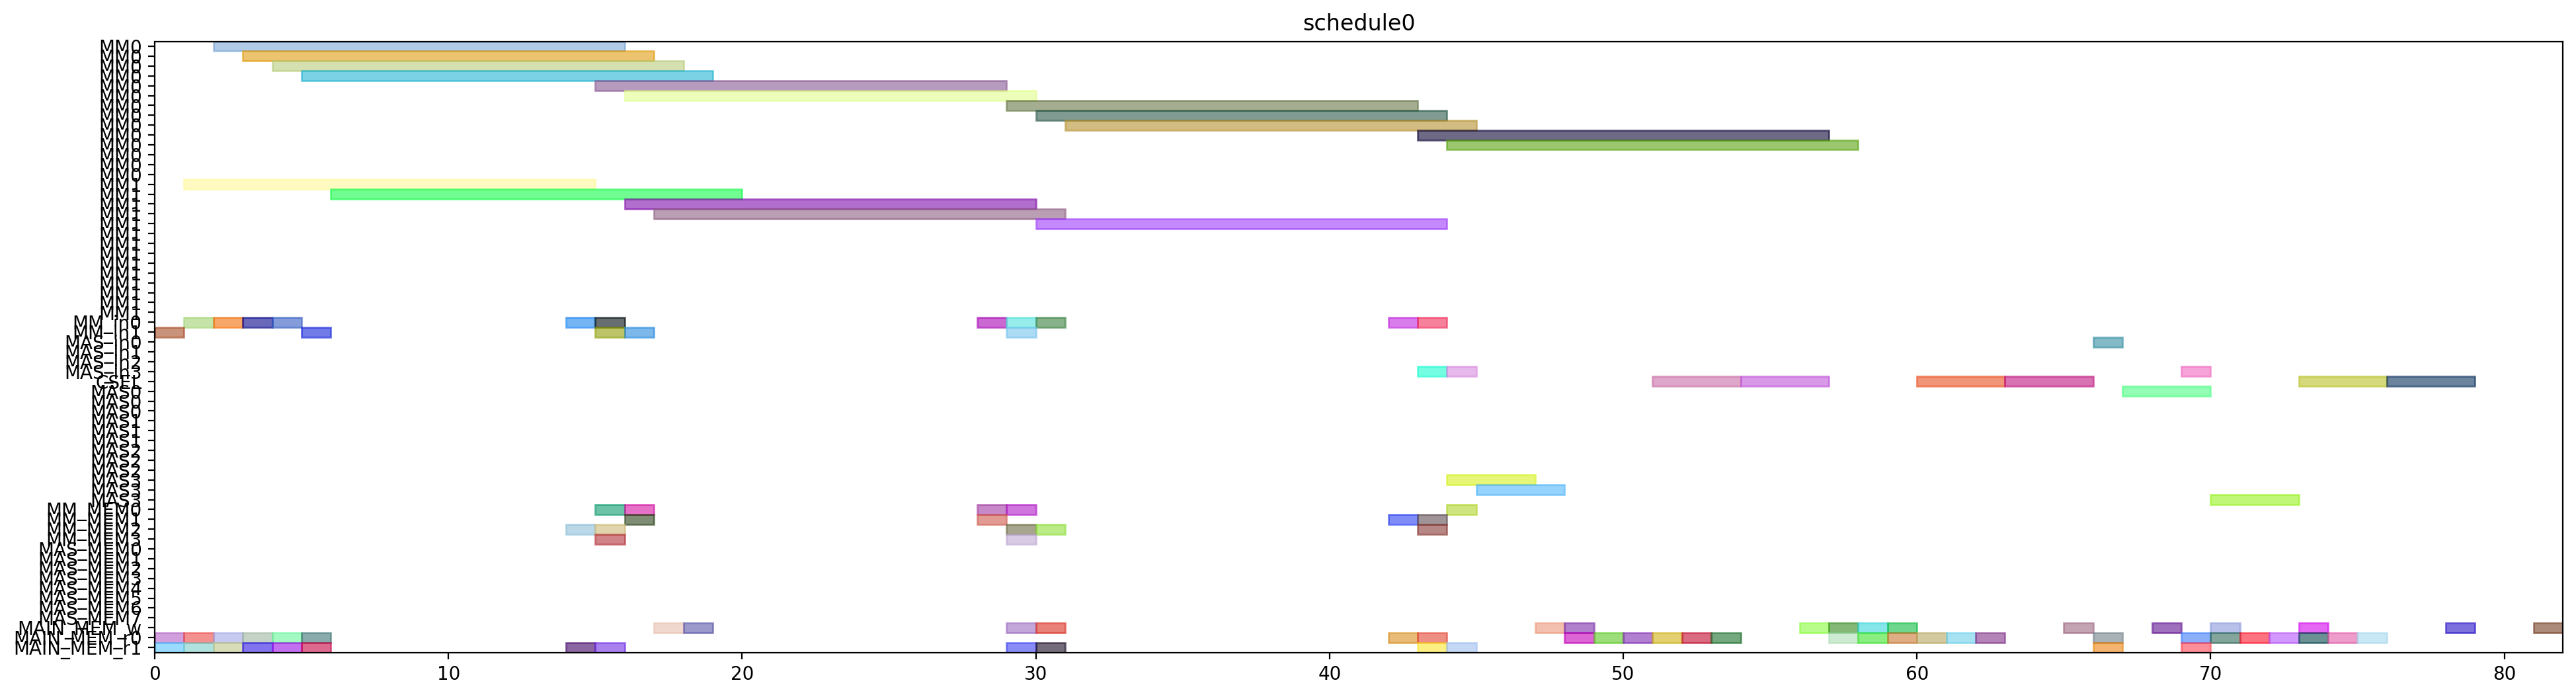

This figure's Python source:
from pyschedule import Scenario, solvers, plotters, alt


def solve():
	horizon = 120
	S = Scenario("schedule0", horizon=horizon)

	# resource
	MM = S.Resources('MM', num=2, size=14)
	MM_in = S.Resources('MM_in', num=2)
	MAS_in = S.Resources('MAS_in', num=4)
	CSEL = S.Resource('CSEL')
	MAS = S.Resources('MAS', num=4, size=3, periods=range(1, horizon))
	MM_MEM = S.Resources('MM_MEM', num=4)
	MAS_MEM = S.Resources('MAS_MEM', num=8)
	MAIN_MEM_w = S.Resource('MAIN_MEM_w', size=1)
	MAIN_MEM_r = S.Resources('MAIN_MEM_r', num=2)

	# result of previous scheduling

	# new tasks
	alpha0 = S.Task('alpha0', length=14, delay_cost=1)
	alpha0 += alt(MM)
	alpha0_in = S.Task('alpha0_in', length=1, delay_cost=1)
	alpha0_in += alt(MM_in)
	S += alpha0_in*MM_in[0]<=alpha0*MM[0]
	S += alpha0_in*MM_in[1]<=alpha0*MM[1]
	alpha0_mem0 = S.Task('alpha0_mem0', length=1, delay_cost=1)
	alpha0_mem0 += MAIN_MEM_r[0]
	S += alpha0_mem0 <= alpha0

	alpha0_mem1 = S.Task('alpha0_mem1', length=1, delay_cost=1)
	alpha0_mem1 += MAIN_MEM_r[1]
	S += alpha0_mem1 <= alpha0

	alpha1 = S.Task('alpha1', length=14, delay_cost=1)
	alpha1 += alt(MM)
	alpha1_in = S.Task('alpha1_in', length=1, delay_cost=1)
	alpha1_in += alt(MM_in)
	S += alpha1_in*MM_in[0]<=alpha1*MM[0]
	S += alpha1_in*MM_in[1]<=alpha1*MM[1]
	alpha1_mem0 = S.Task('alpha1_mem0', length=1, delay_cost=1)
	alpha1_mem0 += MAIN_MEM_r[0]
	S += alpha1_mem0 <= alpha1

	alpha1_mem1 = S.Task('alpha1_mem1', length=1, delay_cost=1)
	alpha1_mem1 += MAIN_MEM_r[1]
	S += alpha1_mem1 <= alpha1

	xit2N0 = S.Task('xit2N0', length=14, delay_cost=1)
	xit2N0 += alt(MM)
	xit2N0_in = S.Task('xit2N0_in', length=1, delay_cost=1)
	xit2N0_in += alt(MM_in)
	S += xit2N0_in*MM_in[0]<=xit2N0*MM[0]
	S += xit2N0_in*MM_in[1]<=xit2N0*MM[1]
	S += 0<xit2N0

	xit2N0_w = S.Task('xit2N0_w', length=1, delay_cost=1)
	xit2N0_w += alt(MAIN_MEM_w)
	S += xit2N0 <= xit2N0_w

	xit2N0_mem0 = S.Task('xit2N0_mem0', length=1, delay_cost=1)
	xit2N0_mem0 += MAIN_MEM_r[0]
	S += xit2N0_mem0 <= xit2N0

	xit2N0_mem1 = S.Task('xit2N0_mem1', length=1, delay_cost=1)
	xit2N0_mem1 += MAIN_MEM_r[1]
	S += xit2N0_mem1 <= xit2N0

	xit2N1 = S.Task('xit2N1', length=14, delay_cost=1)
	xit2N1 += alt(MM)
	xit2N1_in = S.Task('xit2N1_in', length=1, delay_cost=1)
	xit2N1_in += alt(MM_in)
	S += xit2N1_in*MM_in[0]<=xit2N1*MM[0]
	S += xit2N1_in*MM_in[1]<=xit2N1*MM[1]
	S += 0<xit2N1

	xit2N1_w = S.Task('xit2N1_w', length=1, delay_cost=1)
	xit2N1_w += alt(MAIN_MEM_w)
	S += xit2N1 <= xit2N1_w

	xit2N1_mem0 = S.Task('xit2N1_mem0', length=1, delay_cost=1)
	xit2N1_mem0 += MAIN_MEM_r[0]
	S += xit2N1_mem0 <= xit2N1

	xit2N1_mem1 = S.Task('xit2N1_mem1', length=1, delay_cost=1)
	xit2N1_mem1 += MAIN_MEM_r[1]
	S += xit2N1_mem1 <= xit2N1

	t30 = S.Task('t30', length=14, delay_cost=1)
	t30 += alt(MM)
	t30_in = S.Task('t30_in', length=1, delay_cost=1)
	t30_in += alt(MM_in)
	S += t30_in*MM_in[0]<=t30*MM[0]
	S += t30_in*MM_in[1]<=t30*MM[1]
	t30_mem0 = S.Task('t30_mem0', length=1, delay_cost=1)
	t30_mem0 += MAIN_MEM_r[0]
	S += t30_mem0 <= t30

	t30_mem1 = S.Task('t30_mem1', length=1, delay_cost=1)
	t30_mem1 += MAIN_MEM_r[1]
	S += t30_mem1 <= t30

	t31 = S.Task('t31', length=14, delay_cost=1)
	t31 += alt(MM)
	t31_in = S.Task('t31_in', length=1, delay_cost=1)
	t31_in += alt(MM_in)
	S += t31_in*MM_in[0]<=t31*MM[0]
	S += t31_in*MM_in[1]<=t31*MM[1]
	t31_mem0 = S.Task('t31_mem0', length=1, delay_cost=1)
	t31_mem0 += MAIN_MEM_r[0]
	S += t31_mem0 <= t31

	t31_mem1 = S.Task('t31_mem1', length=1, delay_cost=1)
	t31_mem1 += MAIN_MEM_r[1]
	S += t31_mem1 <= t31

	alphaD0 = S.Task('alphaD0', length=14, delay_cost=1)
	alphaD0 += alt(MM)
	alphaD0_in = S.Task('alphaD0_in', length=1, delay_cost=1)
	alphaD0_in += alt(MM_in)
	S += alphaD0_in*MM_in[0]<=alphaD0*MM[0]
	S += alphaD0_in*MM_in[1]<=alphaD0*MM[1]
	S += 0<alphaD0

	alphaD0_w = S.Task('alphaD0_w', length=1, delay_cost=1)
	alphaD0_w += alt(MAIN_MEM_w)
	S += alphaD0 <= alphaD0_w

	alphaD0_mem0 = S.Task('alphaD0_mem0', length=1, delay_cost=1)
	alphaD0_mem0 += alt(MM_MEM)
	S += (alpha0*MM[0])-1 < alphaD0_mem0*MM_MEM[0]
	S += (alpha0*MM[1])-1 < alphaD0_mem0*MM_MEM[2]
	S += alphaD0_mem0 <= alphaD0

	alphaD0_mem1 = S.Task('alphaD0_mem1', length=1, delay_cost=1)
	alphaD0_mem1 += MAIN_MEM_r[1]
	S += alphaD0_mem1 <= alphaD0

	alphaD1 = S.Task('alphaD1', length=14, delay_cost=1)
	alphaD1 += alt(MM)
	alphaD1_in = S.Task('alphaD1_in', length=1, delay_cost=1)
	alphaD1_in += alt(MM_in)
	S += alphaD1_in*MM_in[0]<=alphaD1*MM[0]
	S += alphaD1_in*MM_in[1]<=alphaD1*MM[1]
	S += 0<alphaD1

	alphaD1_w = S.Task('alphaD1_w', length=1, delay_cost=1)
	alphaD1_w += alt(MAIN_MEM_w)
	S += alphaD1 <= alphaD1_w

	alphaD1_mem0 = S.Task('alphaD1_mem0', length=1, delay_cost=1)
	alphaD1_mem0 += alt(MM_MEM)
	S += (alpha1*MM[0])-1 < alphaD1_mem0*MM_MEM[0]
	S += (alpha1*MM[1])-1 < alphaD1_mem0*MM_MEM[2]
	S += alphaD1_mem0 <= alphaD1

	alphaD1_mem1 = S.Task('alphaD1_mem1', length=1, delay_cost=1)
	alphaD1_mem1 += MAIN_MEM_r[1]
	S += alphaD1_mem1 <= alphaD1

	alpha20 = S.Task('alpha20', length=14, delay_cost=1)
	alpha20 += alt(MM)
	alpha20_in = S.Task('alpha20_in', length=1, delay_cost=1)
	alpha20_in += alt(MM_in)
	S += alpha20_in*MM_in[0]<=alpha20*MM[0]
	S += alpha20_in*MM_in[1]<=alpha20*MM[1]
	alpha20_mem0 = S.Task('alpha20_mem0', length=1, delay_cost=1)
	alpha20_mem0 += alt(MM_MEM)
	S += (alpha0*MM[0])-1 < alpha20_mem0*MM_MEM[0]
	S += (alpha0*MM[1])-1 < alpha20_mem0*MM_MEM[2]
	S += alpha20_mem0 <= alpha20

	alpha20_mem1 = S.Task('alpha20_mem1', length=1, delay_cost=1)
	alpha20_mem1 += alt(MM_MEM)
	S += (alpha0*MM[0])-1 < alpha20_mem1*MM_MEM[1]
	S += (alpha0*MM[1])-1 < alpha20_mem1*MM_MEM[3]
	S += alpha20_mem1 <= alpha20

	alpha21 = S.Task('alpha21', length=14, delay_cost=1)
	alpha21 += alt(MM)
	alpha21_in = S.Task('alpha21_in', length=1, delay_cost=1)
	alpha21_in += alt(MM_in)
	S += alpha21_in*MM_in[0]<=alpha21*MM[0]
	S += alpha21_in*MM_in[1]<=alpha21*MM[1]
	alpha21_mem0 = S.Task('alpha21_mem0', length=1, delay_cost=1)
	alpha21_mem0 += alt(MM_MEM)
	S += (alpha1*MM[0])-1 < alpha21_mem0*MM_MEM[0]
	S += (alpha1*MM[1])-1 < alpha21_mem0*MM_MEM[2]
	S += alpha21_mem0 <= alpha21

	alpha21_mem1 = S.Task('alpha21_mem1', length=1, delay_cost=1)
	alpha21_mem1 += alt(MM_MEM)
	S += (alpha1*MM[0])-1 < alpha21_mem1*MM_MEM[1]
	S += (alpha1*MM[1])-1 < alpha21_mem1*MM_MEM[3]
	S += alpha21_mem1 <= alpha21

	alpha2V0 = S.Task('alpha2V0', length=14, delay_cost=1)
	alpha2V0 += alt(MM)
	alpha2V0_in = S.Task('alpha2V0_in', length=1, delay_cost=1)
	alpha2V0_in += alt(MM_in)
	S += alpha2V0_in*MM_in[0]<=alpha2V0*MM[0]
	S += alpha2V0_in*MM_in[1]<=alpha2V0*MM[1]
	alpha2V0_mem0 = S.Task('alpha2V0_mem0', length=1, delay_cost=1)
	alpha2V0_mem0 += alt(MM_MEM)
	S += (alpha20*MM[0])-1 < alpha2V0_mem0*MM_MEM[0]
	S += (alpha20*MM[1])-1 < alpha2V0_mem0*MM_MEM[2]
	S += alpha2V0_mem0 <= alpha2V0

	alpha2V0_mem1 = S.Task('alpha2V0_mem1', length=1, delay_cost=1)
	alpha2V0_mem1 += MAIN_MEM_r[1]
	S += alpha2V0_mem1 <= alpha2V0

	alpha2V1 = S.Task('alpha2V1', length=14, delay_cost=1)
	alpha2V1 += alt(MM)
	alpha2V1_in = S.Task('alpha2V1_in', length=1, delay_cost=1)
	alpha2V1_in += alt(MM_in)
	S += alpha2V1_in*MM_in[0]<=alpha2V1*MM[0]
	S += alpha2V1_in*MM_in[1]<=alpha2V1*MM[1]
	alpha2V1_mem0 = S.Task('alpha2V1_mem0', length=1, delay_cost=1)
	alpha2V1_mem0 += alt(MM_MEM)
	S += (alpha21*MM[0])-1 < alpha2V1_mem0*MM_MEM[0]
	S += (alpha21*MM[1])-1 < alpha2V1_mem0*MM_MEM[2]
	S += alpha2V1_mem0 <= alpha2V1

	alpha2V1_mem1 = S.Task('alpha2V1_mem1', length=1, delay_cost=1)
	alpha2V1_mem1 += MAIN_MEM_r[1]
	S += alpha2V1_mem1 <= alpha2V1

	t3alphaD0 = S.Task('t3alphaD0', length=14, delay_cost=1)
	t3alphaD0 += alt(MM)
	t3alphaD0_in = S.Task('t3alphaD0_in', length=1, delay_cost=1)
	t3alphaD0_in += alt(MM_in)
	S += t3alphaD0_in*MM_in[0]<=t3alphaD0*MM[0]
	S += t3alphaD0_in*MM_in[1]<=t3alphaD0*MM[1]
	t3alphaD0_mem0 = S.Task('t3alphaD0_mem0', length=1, delay_cost=1)
	t3alphaD0_mem0 += alt(MM_MEM)
	S += (t30*MM[0])-1 < t3alphaD0_mem0*MM_MEM[0]
	S += (t30*MM[1])-1 < t3alphaD0_mem0*MM_MEM[2]
	S += t3alphaD0_mem0 <= t3alphaD0

	t3alphaD0_mem1 = S.Task('t3alphaD0_mem1', length=1, delay_cost=1)
	t3alphaD0_mem1 += alt(MM_MEM)
	S += (alphaD0*MM[0])-1 < t3alphaD0_mem1*MM_MEM[1]
	S += (alphaD0*MM[1])-1 < t3alphaD0_mem1*MM_MEM[3]
	S += t3alphaD0_mem1 <= t3alphaD0

	t3alphaD1 = S.Task('t3alphaD1', length=14, delay_cost=1)
	t3alphaD1 += alt(MM)
	t3alphaD1_in = S.Task('t3alphaD1_in', length=1, delay_cost=1)
	t3alphaD1_in += alt(MM_in)
	S += t3alphaD1_in*MM_in[0]<=t3alphaD1*MM[0]
	S += t3alphaD1_in*MM_in[1]<=t3alphaD1*MM[1]
	t3alphaD1_mem0 = S.Task('t3alphaD1_mem0', length=1, delay_cost=1)
	t3alphaD1_mem0 += alt(MM_MEM)
	S += (t31*MM[0])-1 < t3alphaD1_mem0*MM_MEM[0]
	S += (t31*MM[1])-1 < t3alphaD1_mem0*MM_MEM[2]
	S += t3alphaD1_mem0 <= t3alphaD1

	t3alphaD1_mem1 = S.Task('t3alphaD1_mem1', length=1, delay_cost=1)
	t3alphaD1_mem1 += alt(MM_MEM)
	S += (alphaD1*MM[0])-1 < t3alphaD1_mem1*MM_MEM[1]
	S += (alphaD1*MM[1])-1 < t3alphaD1_mem1*MM_MEM[3]
	S += t3alphaD1_mem1 <= t3alphaD1

	y20 = S.Task('y20', length=14, delay_cost=1)
	y20 += alt(MM)
	y20_in = S.Task('y20_in', length=1, delay_cost=1)
	y20_in += alt(MM_in)
	S += y20_in*MM_in[0]<=y20*MM[0]
	S += y20_in*MM_in[1]<=y20*MM[1]
	S += 0<y20

	y20_w = S.Task('y20_w', length=1, delay_cost=1)
	y20_w += alt(MAIN_MEM_w)
	S += y20 <= y20_w

	y20_mem0 = S.Task('y20_mem0', length=1, delay_cost=1)
	y20_mem0 += MAIN_MEM_r[0]
	S += y20_mem0 <= y20

	y20_mem1 = S.Task('y20_mem1', length=1, delay_cost=1)
	y20_mem1 += alt(MM_MEM)
	S += (t3alphaD0*MM[0])-1 < y20_mem1*MM_MEM[1]
	S += (t3alphaD0*MM[1])-1 < y20_mem1*MM_MEM[3]
	S += y20_mem1 <= y20

	y21 = S.Task('y21', length=14, delay_cost=1)
	y21 += alt(MM)
	y21_in = S.Task('y21_in', length=1, delay_cost=1)
	y21_in += alt(MM_in)
	S += y21_in*MM_in[0]<=y21*MM[0]
	S += y21_in*MM_in[1]<=y21*MM[1]
	S += 0<y21

	y21_w = S.Task('y21_w', length=1, delay_cost=1)
	y21_w += alt(MAIN_MEM_w)
	S += y21 <= y21_w

	y21_mem0 = S.Task('y21_mem0', length=1, delay_cost=1)
	y21_mem0 += MAIN_MEM_r[0]
	S += y21_mem0 <= y21

	y21_mem1 = S.Task('y21_mem1', length=1, delay_cost=1)
	y21_mem1 += alt(MM_MEM)
	S += (t3alphaD1*MM[0])-1 < y21_mem1*MM_MEM[1]
	S += (t3alphaD1*MM[1])-1 < y21_mem1*MM_MEM[3]
	S += y21_mem1 <= y21

	alpha2V_U0 = S.Task('alpha2V_U0', length=3, delay_cost=1)
	alpha2V_U0 += alt(MAS)
	alpha2V_U0_in = S.Task('alpha2V_U0_in', length=1, delay_cost=1)
	alpha2V_U0_in += alt(MAS_in)
	S += alpha2V_U0_in*MAS_in[0]<=alpha2V_U0*MAS[0]

	S += alpha2V_U0_in*MAS_in[1]<=alpha2V_U0*MAS[1]

	S += alpha2V_U0_in*MAS_in[2]<=alpha2V_U0*MAS[2]

	S += alpha2V_U0_in*MAS_in[3]<=alpha2V_U0*MAS[3]

	S += 0<alpha2V_U0

	alpha2V_U0_w = S.Task('alpha2V_U0_w', length=1, delay_cost=1)
	alpha2V_U0_w += alt(MAIN_MEM_w)
	S += alpha2V_U0 <= alpha2V_U0_w

	alpha2V_U0_mem0 = S.Task('alpha2V_U0_mem0', length=1, delay_cost=1)
	alpha2V_U0_mem0 += alt(MM_MEM)
	S += (alpha2V0*MM[0])-1 < alpha2V_U0_mem0*MM_MEM[0]
	S += (alpha2V0*MM[1])-1 < alpha2V_U0_mem0*MM_MEM[2]
	S += alpha2V_U0_mem0 <= alpha2V_U0

	alpha2V_U0_mem1 = S.Task('alpha2V_U0_mem1', length=1, delay_cost=1)
	alpha2V_U0_mem1 += MAIN_MEM_r[1]
	S += alpha2V_U0_mem1 <= alpha2V_U0

	alpha2V_U1 = S.Task('alpha2V_U1', length=3, delay_cost=1)
	alpha2V_U1 += alt(MAS)
	alpha2V_U1_in = S.Task('alpha2V_U1_in', length=1, delay_cost=1)
	alpha2V_U1_in += alt(MAS_in)
	S += alpha2V_U1_in*MAS_in[0]<=alpha2V_U1*MAS[0]

	S += alpha2V_U1_in*MAS_in[1]<=alpha2V_U1*MAS[1]

	S += alpha2V_U1_in*MAS_in[2]<=alpha2V_U1*MAS[2]

	S += alpha2V_U1_in*MAS_in[3]<=alpha2V_U1*MAS[3]

	S += 0<alpha2V_U1

	alpha2V_U1_w = S.Task('alpha2V_U1_w', length=1, delay_cost=1)
	alpha2V_U1_w += alt(MAIN_MEM_w)
	S += alpha2V_U1 <= alpha2V_U1_w

	alpha2V_U1_mem0 = S.Task('alpha2V_U1_mem0', length=1, delay_cost=1)
	alpha2V_U1_mem0 += alt(MM_MEM)
	S += (alpha2V1*MM[0])-1 < alpha2V_U1_mem0*MM_MEM[0]
	S += (alpha2V1*MM[1])-1 < alpha2V_U1_mem0*MM_MEM[2]
	S += alpha2V_U1_mem0 <= alpha2V_U1

	alpha2V_U1_mem1 = S.Task('alpha2V_U1_mem1', length=1, delay_cost=1)
	alpha2V_U1_mem1 += MAIN_MEM_r[1]
	S += alpha2V_U1_mem1 <= alpha2V_U1

	X0 = S.Task('X0', length=3, delay_cost=1)
	X0 += alt(CSEL)

	X0_w = S.Task('X0_w', length=1, delay_cost=1)
	X0_w += alt(MAIN_MEM_w)
	S += X0+2 <= X0_w

	X0_mem0 = S.Task('X0_mem0', length=1, delay_cost=1)
	X0_mem0 += MAIN_MEM_r[0]
	S += alpha2V_U0_w < X0_mem0
	S += X0_mem0+ 2 <= X0

	X0_mem1 = S.Task('X0_mem1', length=1, delay_cost=1)
	X0_mem1 += MAIN_MEM_r[0]
	S += xit2N0_w < X0_mem1
	S += X0_mem1+ 1 <= X0

	X0_mem2 = S.Task('X0_mem2', length=1, delay_cost=1)
	X0_mem2 += MAIN_MEM_r[0]
	S += X0_mem2+ 0 <= X0

	X1 = S.Task('X1', length=3, delay_cost=1)
	X1 += alt(CSEL)

	X1_w = S.Task('X1_w', length=1, delay_cost=1)
	X1_w += alt(MAIN_MEM_w)
	S += X1+2 <= X1_w

	X1_mem0 = S.Task('X1_mem0', length=1, delay_cost=1)
	X1_mem0 += MAIN_MEM_r[0]
	S += alpha2V_U1_w < X1_mem0
	S += X1_mem0+ 2 <= X1

	X1_mem1 = S.Task('X1_mem1', length=1, delay_cost=1)
	X1_mem1 += MAIN_MEM_r[0]
	S += xit2N1_w < X1_mem1
	S += X1_mem1+ 1 <= X1

	X1_mem2 = S.Task('X1_mem2', length=1, delay_cost=1)
	X1_mem2 += MAIN_MEM_r[0]
	S += X1_mem2+ 0 <= X1

	y0 = S.Task('y0', length=3, delay_cost=1)
	y0 += alt(CSEL)

	y0_w = S.Task('y0_w', length=1, delay_cost=1)
	y0_w += alt(MAIN_MEM_w)
	S += y0+2 <= y0_w

	y0_mem0 = S.Task('y0_mem0', length=1, delay_cost=1)
	y0_mem0 += MAIN_MEM_r[0]
	S += alpha2V_U0_w < y0_mem0
	S += y0_mem0+ 2 <= y0

	y0_mem1 = S.Task('y0_mem1', length=1, delay_cost=1)
	y0_mem1 += MAIN_MEM_r[0]
	S += y20_w < y0_mem1
	S += y0_mem1+ 1 <= y0

	y0_mem2 = S.Task('y0_mem2', length=1, delay_cost=1)
	y0_mem2 += MAIN_MEM_r[0]
	S += alphaD0_w < y0_mem2
	S += y0_mem2+ 0 <= y0

	y1 = S.Task('y1', length=3, delay_cost=1)
	y1 += alt(CSEL)

	y1_w = S.Task('y1_w', length=1, delay_cost=1)
	y1_w += alt(MAIN_MEM_w)
	S += y1+2 <= y1_w

	y1_mem0 = S.Task('y1_mem0', length=1, delay_cost=1)
	y1_mem0 += MAIN_MEM_r[0]
	S += alpha2V_U1_w < y1_mem0
	S += y1_mem0+ 2 <= y1

	y1_mem1 = S.Task('y1_mem1', length=1, delay_cost=1)
	y1_mem1 += MAIN_MEM_r[0]
	S += y21_w < y1_mem1
	S += y1_mem1+ 1 <= y1

	y1_mem2 = S.Task('y1_mem2', length=1, delay_cost=1)
	y1_mem2 += MAIN_MEM_r[0]
	S += alphaD1_w < y1_mem2
	S += y1_mem2+ 0 <= y1

	y_alt0 = S.Task('y_alt0', length=3, delay_cost=1)
	y_alt0 += alt(MAS)
	y_alt0_in = S.Task('y_alt0_in', length=1, delay_cost=1)
	y_alt0_in += alt(MAS_in)
	S += y_alt0_in*MAS_in[0]<=y_alt0*MAS[0]

	S += y_alt0_in*MAS_in[1]<=y_alt0*MAS[1]

	S += y_alt0_in*MAS_in[2]<=y_alt0*MAS[2]

	S += y_alt0_in*MAS_in[3]<=y_alt0*MAS[3]

	S += 0<y_alt0

	y_alt0_w = S.Task('y_alt0_w', length=1, delay_cost=1)
	y_alt0_w += alt(MAIN_MEM_w)
	S += y_alt0 <= y_alt0_w

	y_alt0_mem0 = S.Task('y_alt0_mem0', length=1, delay_cost=1)
	y_alt0_mem0 += MAIN_MEM_r[0]
	S += y_alt0_mem0 <= y_alt0

	y_alt0_mem1 = S.Task('y_alt0_mem1', length=1, delay_cost=1)
	y_alt0_mem1 += MAIN_MEM_r[1]
	S += y0_w < y_alt0_mem1
	S += y_alt0_mem1 <= y_alt0

	y_alt1 = S.Task('y_alt1', length=3, delay_cost=1)
	y_alt1 += alt(MAS)
	y_alt1_in = S.Task('y_alt1_in', length=1, delay_cost=1)
	y_alt1_in += alt(MAS_in)
	S += y_alt1_in*MAS_in[0]<=y_alt1*MAS[0]

	S += y_alt1_in*MAS_in[1]<=y_alt1*MAS[1]

	S += y_alt1_in*MAS_in[2]<=y_alt1*MAS[2]

	S += y_alt1_in*MAS_in[3]<=y_alt1*MAS[3]

	S += 0<y_alt1

	y_alt1_w = S.Task('y_alt1_w', length=1, delay_cost=1)
	y_alt1_w += alt(MAIN_MEM_w)
	S += y_alt1 <= y_alt1_w

	y_alt1_mem0 = S.Task('y_alt1_mem0', length=1, delay_cost=1)
	y_alt1_mem0 += MAIN_MEM_r[0]
	S += y_alt1_mem0 <= y_alt1

	y_alt1_mem1 = S.Task('y_alt1_mem1', length=1, delay_cost=1)
	y_alt1_mem1 += MAIN_MEM_r[1]
	S += y1_w < y_alt1_mem1
	S += y_alt1_mem1 <= y_alt1

	Y0 = S.Task('Y0', length=3, delay_cost=1)
	Y0 += alt(CSEL)

	Y0_w = S.Task('Y0_w', length=1, delay_cost=1)
	Y0_w += alt(MAIN_MEM_w)
	S += Y0+2 <= Y0_w

	Y0_mem0 = S.Task('Y0_mem0', length=1, delay_cost=1)
	Y0_mem0 += MAIN_MEM_r[0]
	S += Y0_mem0+ 2 <= Y0

	Y0_mem1 = S.Task('Y0_mem1', length=1, delay_cost=1)
	Y0_mem1 += MAIN_MEM_r[0]
	S += y0_w < Y0_mem1
	S += Y0_mem1+ 1 <= Y0

	Y0_mem2 = S.Task('Y0_mem2', length=1, delay_cost=1)
	Y0_mem2 += MAIN_MEM_r[0]
	S += y_alt0_w < Y0_mem2
	S += Y0_mem2+ 0 <= Y0

	Y1 = S.Task('Y1', length=3, delay_cost=1)
	Y1 += alt(CSEL)

	Y1_w = S.Task('Y1_w', length=1, delay_cost=1)
	Y1_w += alt(MAIN_MEM_w)
	S += Y1+2 <= Y1_w

	Y1_mem0 = S.Task('Y1_mem0', length=1, delay_cost=1)
	Y1_mem0 += MAIN_MEM_r[0]
	S += Y1_mem0+ 2 <= Y1

	Y1_mem1 = S.Task('Y1_mem1', length=1, delay_cost=1)
	Y1_mem1 += MAIN_MEM_r[0]
	S += y1_w < Y1_mem1
	S += Y1_mem1+ 1 <= Y1

	Y1_mem2 = S.Task('Y1_mem2', length=1, delay_cost=1)
	Y1_mem2 += MAIN_MEM_r[0]
	S += y_alt1_w < Y1_mem2
	S += Y1_mem2+ 0 <= Y1

	solvers.mip.solve(S,msg=1,kind='CPLEX',ratio_gap=1.01)

	solution = [['hoge']*len(S.solution()[1]) for i in range(len(S.solution()))]
	for i in range(len(S.solution())):
		for j in range(len(S.solution()[i])):
			solution[i][j]=str(S.solution()[i][j])
	print(solution)

	cycles = int(solution[-1][3])

	pic_file_name = "/mnt/rose/usr1/fukuda/ABE/multiRAM_multiMAS_16mux/scheduling_result/stage14MM2_stage3MAS4/2xSSWU_AFTER_EXP/schedule0.png"
	if(S.solution() != []):
		plotters.matplotlib.plot(S,img_filename=pic_file_name, show_task_labels=False, fig_size=(cycles*0.25+3, 6))

	return solution
